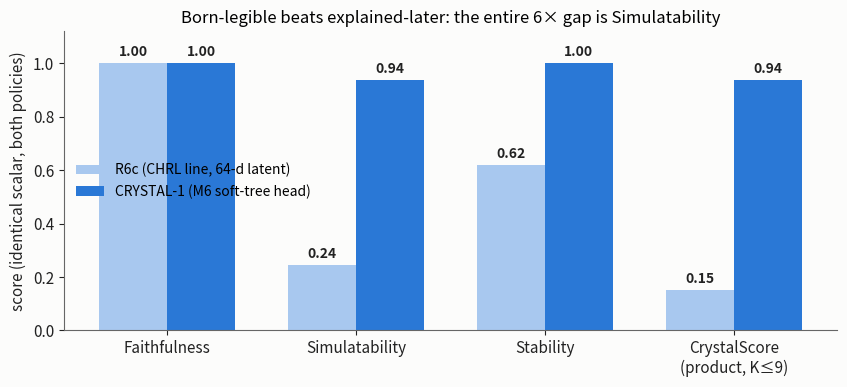

Generate this figure with matplotlib: (Note: this script raises an exception after producing the figure.)
# Figures for "CrystalRL — Crystal Clear Reinforcement Learning".
# Every number is copied from a repo artifact, cited in the panel comment.
# Palette = the session-validated dataviz slots; surface #fcfcfb.
import matplotlib
matplotlib.use("Agg")
import matplotlib.pyplot as plt
import numpy as np

BLUE = "#2a78d6"; LIGHTBLUE = "#a8c8ef"; GREEN = "#008300"; AMBER = "#eda100"
PURPLE = "#4a3aa7"; SURF = "#fcfcfb"; INK = "#222222"; MUT = "#666666"; RED = "#e34948"

plt.rcParams.update({
    "figure.facecolor": SURF, "axes.facecolor": SURF, "savefig.facecolor": SURF,
    "font.size": 11, "axes.edgecolor": MUT, "axes.labelcolor": INK,
    "xtick.color": INK, "ytick.color": INK, "axes.spines.top": False,
    "axes.spines.right": False,
})

# ---------------------------------------------------------------- F1: CrystalScore
# Source: reports/CRYSTAL1_CSI500_AND_CRYSTALSCORE.md (the identical-scalar table).
fig, ax = plt.subplots(figsize=(8.6, 4.0))
axes_names = ["Faithfulness", "Simulatability", "Stability", "CrystalScore\n(product, K≤9)"]
r6c = [1.00, 0.244, 0.619, 0.151]
c1 = [1.00, 0.938, 1.00, 0.938]
x = np.arange(4); w = 0.36
b1 = ax.bar(x - w / 2, r6c, w, color=LIGHTBLUE, label="R6c (CHRL line, 64-d latent)")
b2 = ax.bar(x + w / 2, c1, w, color=BLUE, label="CRYSTAL-1 (M6 soft-tree head)")
for bars in (b1, b2):
    for b in bars:
        ax.text(b.get_x() + b.get_width() / 2, b.get_height() + 0.015, f"{b.get_height():.2f}",
                ha="center", va="bottom", fontsize=10, fontweight="bold", color=INK)
ax.set_xticks(x); ax.set_xticklabels(axes_names)
ax.set_ylim(0, 1.12); ax.set_ylabel("score (identical scalar, both policies)")
ax.set_title("Born-legible beats explained-later: the entire 6× gap is Simulatability", fontsize=12)
ax.legend(loc="center left", frameon=False, fontsize=10)
fig.tight_layout(); fig.savefig("figures/fig_crystalscore.png", dpi=150); plt.close(fig)

# ---------------------------------------------------------------- F2: the two architectures
# Schematic (no numbers): CHRL's explained-later stack vs CRYSTAL-1's born-legible stack.
fig, axes = plt.subplots(1, 2, figsize=(12.4, 4.4))
for ax in axes:
    ax.set_xlim(0, 10); ax.set_ylim(0, 10); ax.axis("off")

def box(ax, x, y, w, h, text, ec, fc="white", fs=9.5, lw=1.6):
    ax.add_patch(plt.Rectangle((x, y), w, h, fc=fc, ec=ec, lw=lw))
    ax.text(x + w / 2, y + h / 2, text, ha="center", va="center", fontsize=fs, color=INK)

ax = axes[0]
ax.set_title("CHRL / R6c — transparent LAYERS, opaque core", fontsize=12, color=INK)
box(ax, 0.4, 7.6, 9.2, 1.6, "3 readable layers: risk (20d) → groups → stocks (5d)\n+ guardrails: pacing, confidence scaling, top-K, buy gate", BLUE)
box(ax, 0.4, 4.4, 9.2, 2.4, "the core: 64-dimensional UNNAMED latent\nmemory smeared through the network\n~214 tuning knobs", RED, fc="#fdeeee")
box(ax, 0.4, 1.2, 9.2, 2.4, "interpretability AFTER training:\nprimitive discovery, K-means codes, counterfactual replay\n(a probe of the policy, not the policy)", AMBER, fc="#fdf6e8")

ax = axes[1]
ax.set_title("CRYSTAL-1 — legible BY CONSTRUCTION", fontsize=12, color=INK)
box(ax, 0.4, 7.6, 9.2, 1.6, "memory = NAMED belief on a K-simplex: P(bear), …\nthe sole memory channel (bottleneck, burst-blind TV = 0)", GREEN, fc="#eef7ee")
box(ax, 0.4, 4.4, 9.2, 2.4, "the policy head IS an ≤8-leaf soft tree\nat full return parity (gap −0.018, p≈0.84)\n— the story is the policy, not a probe of it", BLUE, fc="#eaf2fc")
box(ax, 0.4, 1.2, 9.2, 2.4, "5 named command levers (vs ~214 knobs):\nSET_BELIEF · EXPOSURE_MODE · CONCENTRATION_CAP\nABSTAIN_FLOOR · DRAWDOWN_BUDGET  + writ ladder & ledger", PURPLE, fc="#f1effa")
fig.tight_layout(); fig.savefig("figures/fig_architectures.png", dpi=150); plt.close(fig)

# ---------------------------------------------------------------- F3: the influence levers
# Sources: E-27/E-28 (crystal_ppo.py runs), M6 (BC warm start), C-2 (dose), NI bar refusal.
fig, axes = plt.subplots(1, 4, figsize=(12.8, 3.5))

ax = axes[0]  # R: reward shaping moves the drawdown dial
budgets = ["5%", "10%", "15%"]
realized = [4.81, 10.4, 15.5]  # dd05 head hold maxDD; R-lever middle dial; approx budget-15 (B&H-like)
bars = ax.bar(budgets, realized, color=[BLUE, BLUE, LIGHTBLUE], width=0.55)
for b, v in zip(bars, realized):
    ax.text(b.get_x() + b.get_width() / 2, v + 0.25, f"−{v}%", ha="center", fontsize=10,
            fontweight="bold", color=INK)
ax.plot([-0.4, 2.4], [5, 5], ls=":", c=MUT, lw=1); ax.plot([-0.4, 2.4], [10, 10], ls=":", c=MUT, lw=1)
ax.plot([-0.4, 2.4], [15, 15], ls=":", c=MUT, lw=1)
ax.set_ylim(0, 18); ax.set_xlabel("drawdown budget in the reward")
ax.set_ylabel("realized max drawdown (hold)")
ax.set_title("R · reward shaping:\nthe budget is obeyed", fontsize=11)

ax = axes[1]  # T: teacher cures near-uniformity
cats = ["cold\nPPO", "BC\nteacher", "PPO\nfine-tune"]
vals = [0.02, 0.87, 0.87]
bars = ax.bar(cats, vals, color=[RED, BLUE, BLUE], width=0.55)
for b, v in zip(bars, vals):
    ax.text(b.get_x() + b.get_width() / 2, v + 0.02, f"{v:.2f}", ha="center", fontsize=10,
            fontweight="bold", color=INK)
ax.set_ylim(0, 1.05); ax.set_ylabel("agreement with the certified rule")
ax.set_title("T · teacher/BC:\ncures fake competence", fontsize=11)

ax = axes[2]  # I: interventions — write fidelity + honest refusal
bars = ax.bar(["write\nfidelity", "±2-nat\nslide", "+1-nat\n(NI bar)"],
              [1.0, 1.0, 0.0], color=[BLUE, BLUE, RED], width=0.55)
ax.text(bars[0].get_x() + 0.275, 1.02, "100%", ha="center", fontsize=10, fontweight="bold")
ax.text(bars[1].get_x() + 0.275, 1.02, "works", ha="center", fontsize=10, fontweight="bold")
ax.text(bars[2].get_x() + 0.275, 0.04, "REFUSED", ha="center", fontsize=10, fontweight="bold", color=RED)
ax.set_ylim(0, 1.15); ax.set_ylabel("intervention outcome")
ax.set_title("I · belief writes (SET_BELIEF):\nobeyed — and refusable", fontsize=11)

ax = axes[3]  # A: architecture depth = legibility dial
bars = ax.bar(["depth-2\n(4 leaves)", "depth-3\n(8 leaves)"], [4, 8], color=[BLUE, LIGHTBLUE], width=0.5)
for b, v in zip(bars, [4, 8]):
    ax.text(b.get_x() + b.get_width() / 2, v + 0.15, f"{v} leaves", ha="center", fontsize=10,
            fontweight="bold", color=INK)
ax.set_ylim(0, 9.5); ax.set_ylabel("story size (leaves)")
ax.set_title("A · architecture:\nlegibility as a dial", fontsize=11)

fig.tight_layout(); fig.savefig("figures/fig_levers.png", dpi=150); plt.close(fig)

# ---------------------------------------------------------------- F4: the honest frontier
# Conceptual scatter grounded in measured points: CrystalScore vs where each policy lives,
# plus the certified G12 tension arrow (legibility is not free on hard substrates).
fig, ax = plt.subplots(figsize=(7.6, 4.2))
ax.scatter([0.62], [0.151], s=180, c=LIGHTBLUE, edgecolors=MUT, zorder=3)
ax.annotate("R6c (CHRL line)\ndeployed, real panels", (0.62, 0.151), textcoords="offset points",
            xytext=(12, -4), fontsize=10, color=INK)
ax.scatter([0.60], [0.938], s=180, c=BLUE, edgecolors=MUT, zorder=3)
ax.annotate("CRYSTAL-1\npolygon-proven", (0.60, 0.938), textcoords="offset points",
            xytext=(12, -8), fontsize=10, color=INK)
ax.annotate("", xy=(0.88, 0.72), xytext=(0.72, 0.90),
            arrowprops=dict(arrowstyle="->", color=RED, lw=1.8))
ax.text(0.905, 0.70, "the certified tension (G12):\non harder substrates, pushing return\npulls legibility DOWN — the open frontier",
        fontsize=9.5, color=RED, va="top")
ax.set_xlim(0.4, 1.35); ax.set_ylim(0, 1.05)
ax.set_xlabel("behavioral complexity of the substrate →")
ax.set_ylabel("CrystalScore")
ax.set_xticks([])
ax.set_title("The legibility frontier: where the two agents sit, and where the fight is", fontsize=12)
fig.tight_layout(); fig.savefig("figures/fig_frontier.png", dpi=150); plt.close(fig)

print("wrote 4 figures")
